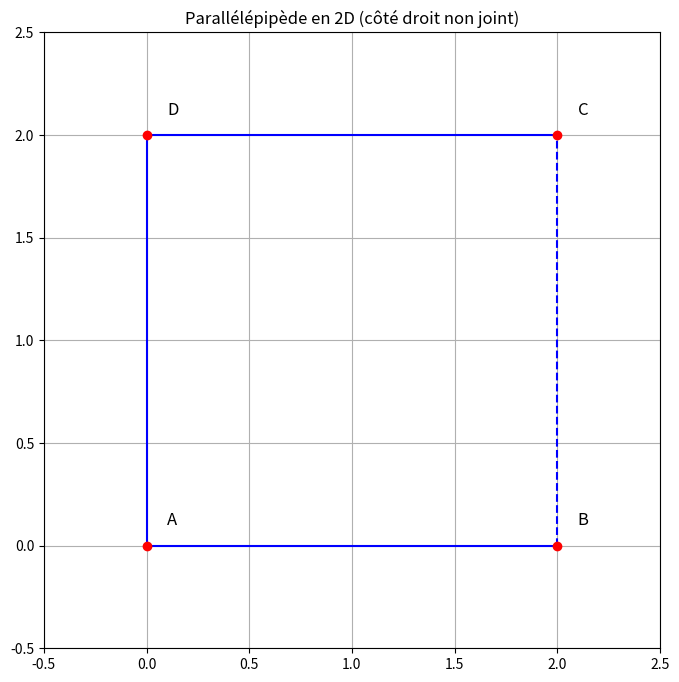

The script that saved this image:
import matplotlib.pyplot as plt


def dessiner_parallelepipede():
    fig, ax = plt.subplots(figsize=(8, 8))
    
    
    carre = [
        [0, 0],  # A
        [2, 0],  # B
        [2, 2],  # C
        [0, 2]   # D
    ]
    
    
    ax.plot([carre[0][0], carre[1][0]], [carre[0][1], carre[1][1]], 'b-')  
    ax.plot([carre[1][0], carre[2][0]], [carre[1][1], carre[2][1]], 'b--') # BC (en pointillés)
    ax.plot([carre[2][0], carre[3][0]], [carre[2][1], carre[3][1]], 'b-')  # CD
    ax.plot([carre[3][0], carre[0][0]], [carre[3][1], carre[0][1]], 'b-')  # DA
    
   
    points_labels = ['A', 'B', 'C', 'D']
    for i, point in enumerate(carre):
        ax.plot(point[0], point[1], 'ro') 
        ax.text(point[0]+0.1, point[1]+0.1, points_labels[i], fontsize=12)
    
    
    ax.set_xlim(-0.5, 2.5)
    ax.set_ylim(-0.5, 2.5)
    ax.set_aspect('equal')
    ax.set_title('Parallélépipède en 2D (côté droit non joint)')
    ax.grid(True)
    
    plt.show()

dessiner_parallelepipede()